Run: headless pygame with SDL's dummy video driver; simulated clock (each Clock.tick advances the game by its frame time, no real sleeping); random seed 0; keys injected as events and as key.get_pressed() state; mouse plan: one left click at the window centre at the start of phase 2, then a move to the lower-right quarter at the start of phase 3.
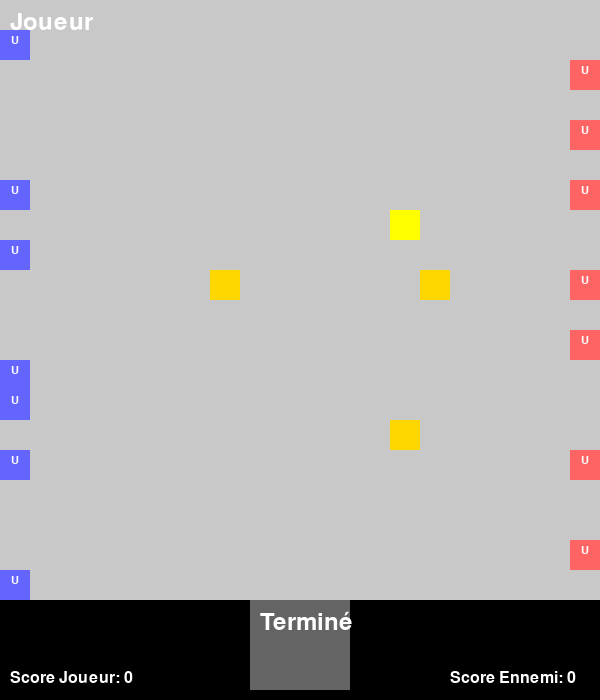
Frame 1 of 4 · flips 1–60 · no input
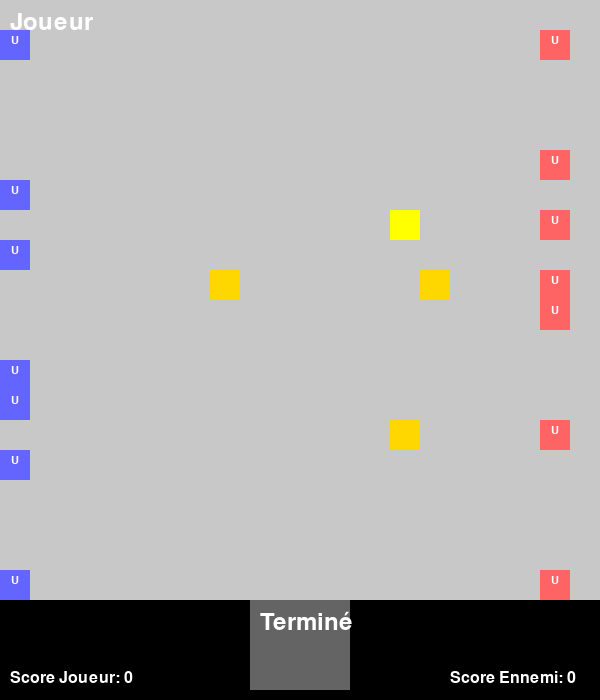
Frame 2 of 4 · flips 61–180 · clicked the window centre · tapped SPACE, RETURN · held RIGHT (→), D
Frame 3 of 4 · flips 181–300 · moved the mouse to the lower-right quarter · held DOWN (↓), S · screen unchanged from frame 2, image omitted
Frame 4 of 4 · flips 301–420 · held LEFT (←), A, UP (↑), W · screen unchanged from frame 3, image omitted

The pygame program that drew these frames:

import pygame
import random

# Initialisation de pygame
pygame.init()

# Dimensions de la fenêtre et de la carte
tile_size = 30
size = 20
width, height = size * tile_size, size * tile_size
interface_height = 100  # Hauteur supplémentaire pour l'interface

# Couleurs
PASSABLE_COLOR = (200, 200, 200)        # Gris clair pour les cases passables
PLAYER_COLOR = (0, 0, 255)              # Bleu pour le joueur
PLAYER_COLOR_LIGHT = (100, 100, 255)    # Bleu clair pour le joueur capable de bouger
ENEMY_COLOR = (255, 0, 0)               # Rouge pour les ennemis
ENEMY_COLOR_LIGHT = (255, 100, 100)     # Rouge clair pour les ennemis capables de bouger
SELECTED_COLOR = (0, 255, 0)            # Vert pour la sélection
OBJECTIVE_MAJOR_COLOR = (255, 255, 0)   # Jaune pour objectif majeur
OBJECTIVE_MINOR_COLOR = (255, 215, 0)   # Doré pour objectif mineur

# Classe pour les unités
class Unit:
    def __init__(self, x, y, color):
        self.x = x
        self.y = y
        self.color = color
        self.selected = False
        self.moved = False  # Indicateur de mouvement pour le tour
        self.pv = 2  # Points de Vie
        self.attacked_this_turn = False  # Indicateur d'attaque dans ce tour

    def draw(self, screen, units, objectives):
        """Affiche l'unité sur l'écran."""
        rect = pygame.Rect(self.x * tile_size, self.y * tile_size, tile_size, tile_size)
        if not self.moved:
            color = PLAYER_COLOR_LIGHT if self.color == PLAYER_COLOR else ENEMY_COLOR_LIGHT
        else:
            color = self.color
        pygame.draw.rect(screen, color, rect)

        if self.selected:
            pygame.draw.rect(screen, SELECTED_COLOR, rect, 3)

        font = pygame.font.SysFont(None, 16)
        symbols = self.get_symbols_on_same_tile(units)
        combined_text = font.render(symbols, True, (255, 255, 255))
        text_width = combined_text.get_width()
        text_x = self.x * tile_size + (tile_size - text_width) // 2
        screen.blit(combined_text, (text_x, self.y * tile_size + 5))

        for obj in objectives:
            if self.x == obj['x'] and self.y == obj['y']:
                pygame.draw.rect(screen, (0, 255, 0), rect, 1)

    def can_move(self, x, y):
        """Vérifie si l'unité peut se déplacer vers une case."""
        if 0 <= x < size and 0 <= y < size:
            if abs(self.x - x) <= 1 and abs(self.y - y) <= 1:
                return True
        return False

    def move(self, x, y, units):
        """Déplace l'unité vers une case spécifiée, en poussant les unités adverses si nécessaire."""
        # Vérifier si la case cible est occupée
        target_unit = next((u for u in units if u.x == x and u.y == y), None)

        if target_unit and target_unit.color != self.color:
            # Calculer la direction de la poussée
            dx = x - self.x
            dy = y - self.y
            new_x = target_unit.x + dx
            new_y = target_unit.y + dy

            # Si la poussée est possible, déplacer l'unité cible
            if 0 <= new_x < size and 0 <= new_y < size and not any(u.x == new_x and u.y == new_y for u in units):
                target_unit.move(new_x, new_y, units)
                target_unit.moved = True  # Marquer l'unité comme ayant bougé

        # Déplacer l'unité à la position souhaitée
        self.x = x
        self.y = y
        self.moved = True

    def attack(self, target_unit, units, objectives):
        """Attaque une unité ennemie uniquement si les conditions sont remplies."""
        if self.can_move(target_unit.x, target_unit.y):
            dx = target_unit.x - self.x
            dy = target_unit.y - self.y
            new_x, new_y = target_unit.x + dx, target_unit.y + dy

            # Vérifier si l'unité ennemie est entourée ou poussée vers le bord
         

            
            if target_unit.attacked_this_turn:
                    target_unit.pv -= 1
                    if target_unit.pv <= 0:
                        # Only remove the target unit if it's still in the list
                        if target_unit in units:
                            units.remove(target_unit)
                            print("erased 2")
                            
                        return
                    else:
                    # Only remove the target unit if it's still in the list
                        if target_unit in units:
                            units.remove(target_unit)
                            print("erased 1")
                        
            else:
                # Ne déplacer l'unité que si elle peut être poussée légalement
                if not (0 <= new_x < size and 0 <= new_y < size) or any(u.x == new_x and u.y == new_y and u.color != target_unit.color for u in units):
                    # Only remove the target unit if it's still in the list
                    if target_unit in units:
                        units.remove(target_unit)
                        print("erased 3")
                        
      
                        

    def get_symbols_on_same_tile(self, units):
        """Retourne les symboles des unités sur la même case."""
        symbols = [u.get_symbol() for u in units if u.x == self.x and u.y == self.y]
        return ' '.join(symbols)

    def get_symbol(self):
        """Retourne le symbole de l'unité."""
        return "U"

# Générer la carte
def generate_map(size):
    """Génère une carte de taille spécifiée."""
    return [[1 for _ in range(size)] for _ in range(size)]

# Afficher la carte
def draw_map(screen, game_map, tile_size):
    """Affiche la carte."""
    for y in range(size):
        for x in range(size):
            color = PASSABLE_COLOR
            pygame.draw.rect(screen, color, (x * tile_size, y * tile_size, tile_size, tile_size))

# Générer des unités sur des cases passables uniquement
def generate_units():
    """Génère les unités pour les joueurs et les ennemis."""
    units = []
    player_positions = [(0, i) for i in range(size)]
    enemy_positions = [(size - 1, i) for i in range(size)]

    player_positions = random.sample(player_positions, 7)
    enemy_positions = random.sample(enemy_positions, 7)

    player_units = [Unit(*pos, PLAYER_COLOR) for pos in player_positions]
    enemy_units = [Unit(*pos, ENEMY_COLOR) for pos in enemy_positions]
    
    units.extend(player_units)
    units.extend(enemy_units)
    
    return units

# Ajouter des objectifs à la carte
def add_objectives():
    """Ajoute des objectifs à la carte."""
    objectives = []
    center_x, center_y = size // 2, size // 2
    while True:
        x, y = random.randint(center_x - 3, center_x + 3), random.randint(center_y - 3, center_y + 3)
        if not any(obj['x'] == x and obj['y'] == y for obj in objectives):
            objectives.append({'x': x, 'y': y, 'type': 'MAJOR'})
            break

    for _ in range(3):
        while True:
            x, y = random.randint(center_x - 5, center_x + 5), random.randint(center_y - 5, center_y + 5)
            if not any(obj['x'] == x and obj['y'] == y for obj in objectives):
                objectives.append({'x': x, 'y': y, 'type': 'MINOR'})
                break

    return objectives
# Afficher les objectifs
def draw_objectives(screen, objectives, tile_size):
    """Affiche les objectifs sur la carte."""
    for obj in objectives:
        color = OBJECTIVE_MAJOR_COLOR if obj['type'] == 'MAJOR' else OBJECTIVE_MINOR_COLOR
        pygame.draw.rect(screen, color, (obj['x'] * tile_size, obj['y'] * tile_size, tile_size, tile_size))

# Calculer les scores
def calculate_scores(units, objectives):
    """Calcule les scores des joueurs et des ennemis en fonction des objectifs contrôlés."""
    player_score = 0
    enemy_score = 0

    for obj in objectives:
        if any(unit.x == obj['x'] and unit.y == obj['y'] and unit.color == PLAYER_COLOR for unit in units):
            player_score += 3 if obj['type'] == 'MAJOR' else 1
        elif any(unit.x == obj['x'] and unit.y == obj['y'] and unit.color == ENEMY_COLOR for unit in units):
            enemy_score += 3 if obj['type'] == 'MAJOR' else 1

    return player_score, enemy_score

# Afficher le message de changement de tour
def draw_turn_indicator(screen, player_turn):
    """Affiche l'indicateur de tour."""
    font = pygame.font.SysFont(None, 36)
    text = "Joueur" if player_turn else "Ennemi"
    img = font.render(text, True, (255, 255, 255))
    screen.blit(img, (10, 10))

# Afficher le bouton de changement de tour
def draw_end_turn_button(screen, width, height, interface_height):
    """Affiche le bouton de fin de tour."""
    font = pygame.font.SysFont(None, 36)
    text = font.render("Terminé", True, (255, 255, 255))
    button_rect = pygame.Rect(width // 2 - 50, height, 100, interface_height - 10)
    pygame.draw.rect(screen, (100, 100, 100), button_rect)
    screen.blit(text, (width // 2 - 50 + 10, height + 10))

# Vérifier si le bouton de changement de tour est cliqué
def end_turn_button_clicked(mouse_pos, width, height, interface_height):
    """Vérifie si le bouton de fin de tour a été cliqué."""
    x, y = mouse_pos
    button_rect = pygame.Rect(width // 2 - 50, height, 100, interface_height - 10)
    return button_rect.collidepoint(x, y)

# Afficher les attributs de l'unité sélectionnée
def draw_unit_attributes(screen, unit, width, height, interface_height):
    """Affiche les attributs de l'unité sélectionnée."""
    if unit:
        font = pygame.font.SysFont(None, 24)
        pv_text = f"PV: {unit.pv} / 2"
        unit_img = font.render("Unité", True, (255, 255, 255))
        pv_img = font.render(pv_text, True, (255, 255, 255))
        screen.blit(unit_img, (10, height + 10))
        screen.blit(pv_img, (10, height + 40))

# Afficher les scores
def draw_scores(screen, player_score, enemy_score, width, height):
    """Affiche les scores des joueurs."""
    font = pygame.font.SysFont(None, 24)
    player_score_text = f"Score Joueur: {player_score}"
    enemy_score_text = f"Score Ennemi: {enemy_score}"
    player_score_img = font.render(player_score_text, True, (255, 255, 255))
    enemy_score_img = font.render(enemy_score_text, True, (255, 255, 255))
    screen.blit(player_score_img, (10, height + 70))
    screen.blit(enemy_score_img, (width - 150, height + 70))

# Afficher le message de victoire
def draw_victory_message(screen, message, width, height):
    """Affiche le message de victoire."""
    font = pygame.font.SysFont(None, 48)
    victory_img = font.render(message, True, (255, 255, 255))
    screen.blit(victory_img, (width // 2 - 100, height // 2 - 24))

def ai_turn(units, objectives):
    """Tour de l'IA pour déplacer et attaquer."""
    enemy_units = [unit for unit in units if unit.color == ENEMY_COLOR]
    player_units = [unit for unit in units if unit.color == PLAYER_COLOR]

    # Array pour le suivi des objectifs déjà contrôlés
    controlled_objectives = []
    
    # Stocker les objectifs assignés aux unités ennemies
    assigned_objectives = {}

    # 1) Vérifier si une unité ennemie peut attaquer et éliminer une unité du joueur
    for player_unit in player_units:
        surrounding_enemies = [
            enemy for enemy in enemy_units
            if (abs(enemy.x - player_unit.x) == 1 and enemy.y == player_unit.y) or
               (abs(enemy.y - player_unit.y) == 1 and enemy.x == player_unit.x)
        ]

        # Si le joueur est entouré par deux unités ennemies
        if len(surrounding_enemies) == 2:
            for enemy in surrounding_enemies:
                if enemy.can_move(player_unit.x, player_unit.y):
                    enemy.move(player_unit.x, player_unit.y, units)
                    enemy.moved = True
                    enemy.attack(player_unit, units, objectives)
                    break  # Sortir après avoir éliminé une unité du joueur

    # 2) Assigner les objectifs restants
    for unit in enemy_units:
        if unit.moved:
            continue  # Passer les unités qui ont déjà bougé

        closest_obj = None
        min_distance = float('inf')
        
        # Priorité aux objectifs MAJOR, puis trouver l'objectif le plus proche
        for obj in sorted(objectives, key=lambda o: (o['type'] != 'MAJOR', abs(unit.x - o['x']) + abs(unit.y - o['y']))):
            if obj not in assigned_objectives.values():
                distance = abs(unit.x - obj['x']) + abs(unit.y - obj['y'])
                if distance < min_distance:
                    closest_obj = obj
                    min_distance = distance

        # Assigner l'objectif trouvé à l'unité courante
        if closest_obj:
            assigned_objectives[unit] = closest_obj

    #3) Déplacer chaque unité vers son objectif 
    for unit, obj in assigned_objectives.items():
        if unit.moved:
            continue  # Passer les unités qui ont déjà bougé

        dx = obj['x'] - unit.x
        dy = obj['y'] - unit.y
        new_x = unit.x + (1 if dx > 0 else -1 if dx < 0 else 0)
        new_y = unit.y + (1 if dy > 0 else -1 if dy < 0 else 0)

        # Vérifier si la case est libre avant de déplacer l'unité
        if unit.can_move(new_x, new_y) and not any(u.x == new_x and u.y == new_y for u in units):
            unit.move(new_x, new_y, units)
            unit.moved = True
        

        # Marquer l'objectif comme contrôlé si l'unité l'atteint
        if unit.x == obj['x'] and unit.y == obj['y']:
            controlled_objectives.append(obj)

    # 4) Déplacer les unités sans objectifs assignés vers les unités du joueur
    for unit in enemy_units:
        if unit.moved or unit in assigned_objectives:
            continue  # Passer les unités qui ont déjà bougé ou qui ont un objectif assigné
            

        # Trouver la unité joueur la plus proche
        closest_player = None
        min_distance = float('inf')
        for player_unit in player_units:
            distance = abs(unit.x - player_unit.x) + abs(unit.y - player_unit.y)
            if distance < min_distance:
                closest_player = player_unit
                min_distance = distance
                

        if closest_player:
            # Se déplacer vers l'unité joueur la plus proche
            dx = closest_player.x - unit.x
            dy = closest_player.y - unit.y
            new_x = unit.x + (1 if dx > 0 else -1 if dx < 0 else 0)
            new_y = unit.y + (1 if dy > 0 else -1 if dy < 0 else 0)
            unit.move(new_x, new_y, units)
            
            
            # Vérifier si la case est libre seulement pour les autres unités ennemies
            if unit.can_move(new_x, new_y) and not any(u.x == new_x and u.y == new_y for u in units if u.color == ENEMY_COLOR):
                unit.move(new_x, new_y, units)
                unit.moved = True

                
            else:
                # Si la case est occupée par un joueur, essayer de pousser
                target_unit = next((u for u in units if u.x == new_x and u.y == new_y and u.color == PLAYER_COLOR), None)
                if target_unit:
                    # Tenter de pousser l'unité joueur
                    push_x = target_unit.x + (1 if dx > 0 else -1 if dx < 0 else 0)
                    push_y = target_unit.y + (1 if dy > 0 else -1 if dy < 0 else 0)

                    # Vérifier si l'unité joueur est au bord du plateau
                    if (push_x < 0 or push_x >= size or push_y < 0 or push_y >= size):
                        # Eliminé l'unité joueur si elle est poussée hors du plateau
                        units.remove(target_unit)
                    elif not any(u.x == push_x and u.y == push_y for u in units):
                        # Si la position de poussée est libre et dans les limites
                        target_unit.move(push_x, push_y, units)
                        # Déplacer l'unité ennemie sur la case précédemment occupée par l'unité joueur
                        unit.move(target_unit.x, target_unit.y, units)
                        unit.moved = True

        
                    # Vérifier que la position de poussée est libre et dans les limites
                    if 0 <= push_x < size and 0 <= push_y < size and not any(u.x == push_x and u.y == push_y for u in units):
                        target_unit.move(push_x, push_y, units)
                        

    # Réinitialiser les unités ennemies à la fin du tour de l'IA
    for unit in enemy_units:
        unit.moved = False
        unit.attacked_this_turn = False

    return units



# Configuration de la fenêtre
screen = pygame.display.set_mode((width, height + interface_height))
pygame.display.set_caption("Carte de 20x20 avec unités et déplacement")

# Générer une carte de 20 par 20
game_map = generate_map(size)

# Générer les unités
units = generate_units()

# Ajouter des objectifs
objectives = add_objectives()

selected_unit = None
player_turn = True  # True pour le tour du joueur, False pour le tour de l'ennemi
units_to_move = [unit for unit in units if (unit.color == PLAYER_COLOR if player_turn else unit.color == ENEMY_COLOR)]
player_score = 0
enemy_score = 0
victory = False
victory_message = ""

# Boucle principale du jeu
running = True
while running:
    if not victory:
        unit_moved = False
        for event in pygame.event.get():
            if event.type == pygame.KEYDOWN:
                if event.key == pygame.K_SPACE:
                    unit_moved = True
            if event.type == pygame.QUIT:
                running = False
            elif event.type == pygame.MOUSEBUTTONDOWN:
                x, y = event.pos
                if end_turn_button_clicked((x, y), width, height, interface_height):
                    unit_moved = True
                else:
                    grid_x, grid_y = x // tile_size, y // tile_size
                    if event.button == 1:  # Clic gauche pour sélectionner
                        possible_units = [u for u in units if u.x == grid_x and u.y == grid_y and not u.moved and u.color == (PLAYER_COLOR if player_turn else ENEMY_COLOR)]
                        if selected_unit in possible_units:
                            current_index = possible_units.index(selected_unit)
                            selected_unit.selected = False
                            selected_unit = possible_units[(current_index + 1) % len(possible_units)]
                        else:
                            if selected_unit:
                                selected_unit.selected = False
                            if possible_units:
                                selected_unit = possible_units[0]
                        if selected_unit:
                            selected_unit.selected = True

                    elif event.button == 3:  # Clic droit pour déplacer ou attaquer
                        if selected_unit and selected_unit.color == (PLAYER_COLOR if player_turn else ENEMY_COLOR):
                            target_unit = [u for u in units if u.x == grid_x and u.y == grid_y and u.color != selected_unit.color]
                            
                            for cible in target_unit:
                                selected_unit.attack(cible, units, objectives)
                                
                            if selected_unit.can_move(grid_x, grid_y):
                                selected_unit.move(grid_x, grid_y, units)
                                selected_unit.selected = False
                                selected_unit = None

        if unit_moved:
            for unit in units_to_move:
                unit.moved = False  # Réinitialiser l'indicateur de mouvement
                unit.attacked_this_turn = False  # Réinitialiser l'indicateur d'attaque
            player_turn = not player_turn

            if not player_turn:
                units = ai_turn(units, objectives)
                player_turn = not player_turn 
                
               

            units_to_move = [unit for unit in units if (unit.color == PLAYER_COLOR if player_turn else unit.color == ENEMY_COLOR)]
            player_score_turn, enemy_score_turn = calculate_scores(units, objectives)
            player_score += player_score_turn
            enemy_score += enemy_score_turn

            if player_score >= 500:
                victory = True
                victory_message = "Victoire Joueur!"
            elif enemy_score >= 500:
                victory = True
                victory_message = "Victoire Ennemi!"
            elif not any(unit.color == PLAYER_COLOR for unit in units):
                victory = True
                victory_message = "Victoire Ennemi!"
            elif not any(unit.color == ENEMY_COLOR for unit in units):
                victory = True
                victory_message = "Victoire Joueur!"

            pygame.display.flip()

    screen.fill((0, 0, 0))
    draw_map(screen, game_map, tile_size)
    draw_objectives(screen, objectives, tile_size)
    
    for unit in units:
        unit.draw(screen, units, objectives)

    draw_turn_indicator(screen, player_turn)
    draw_end_turn_button(screen, width, height, interface_height)
    draw_unit_attributes(screen, selected_unit, width, height, interface_height)
    draw_scores(screen, player_score, enemy_score, width, height)

    if victory:
        draw_victory_message(screen, victory_message, width, height)
        pygame.display.flip()
        pygame.time.wait(5000)
        running = False

    pygame.display.flip()

pygame.quit()
